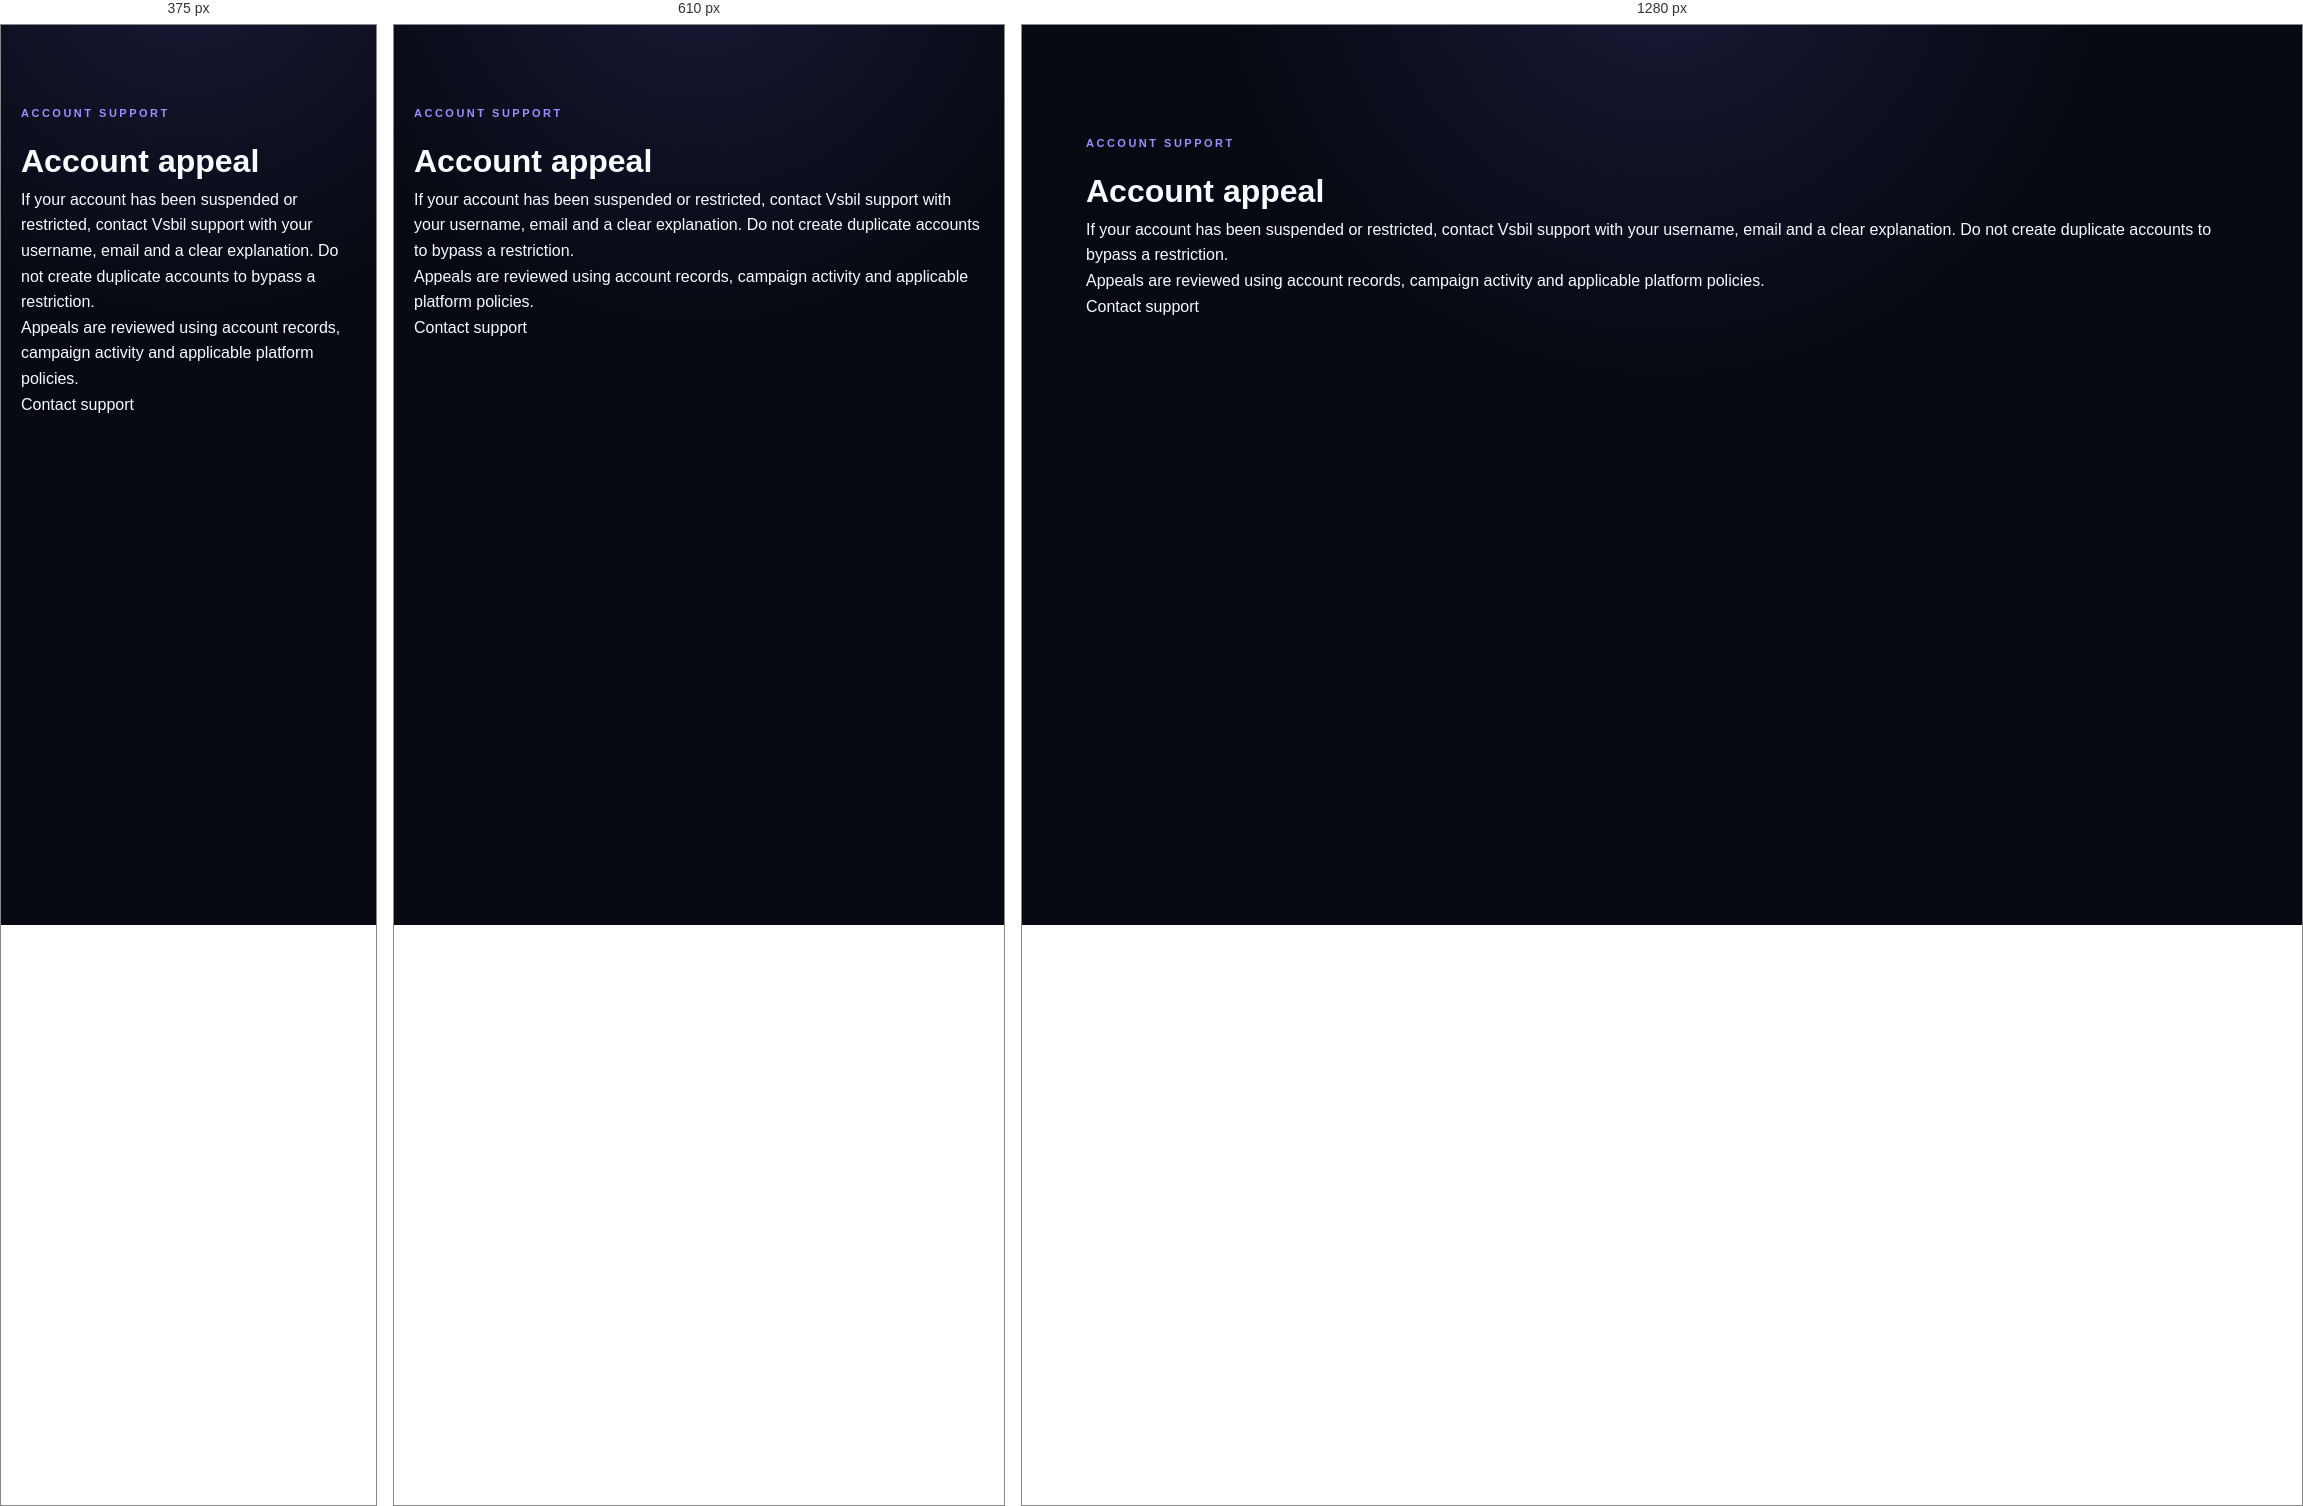
Rendered at 375 px, 610 px and 1280 px, left to right.

<!-- file: appeal.html -->
<!doctype html><html><head><meta charset="utf-8"><meta name="viewport" content="width=device-width,initial-scale=1"><title>Account Appeal — Vsbil</title><link rel="stylesheet" href="/css/style.css"></head><body><main class="section"><p class="eyebrow">ACCOUNT SUPPORT</p><h1>Account appeal</h1><p>If your account has been suspended or restricted, contact Vsbil support with your username, email and a clear explanation. Do not create duplicate accounts to bypass a restriction.</p><p>Appeals are reviewed using account records, campaign activity and applicable platform policies.</p><a href="/support.html">Contact support</a></main></body></html>

/* @media block from css/style.css */
@media (max-width: 800px) {

  .navbar {
    padding: 16px 18px;
  }

  .navbar nav {
    gap: 10px;
  }

  .navbar nav a {
    display: none;
  }

  .login-btn {
    padding: 9px 14px;
    font-size: 13px;
  }

  .hero {
    min-height: 650px;

    padding:
      75px 20px
      80px;
  }

  .hero h1 {
    font-size: clamp(48px, 14vw, 66px);

    letter-spacing: -4px;
  }

  .hero p {
    font-size: 16px;
  }

  .hero-buttons {
    flex-direction: column;

    width: 100%;

    gap: 10px;
  }

  .hero-buttons button {
    width: 100%;
  }

  .section {
    padding:
      80px 20px;
  }

  .section-heading {
    margin-bottom: 38px;
  }

  .section h2,
  .creator-section h2,
  .cta h2 {
    letter-spacing: -2px;
  }

  .cards {
    grid-template-columns: 1fr;

    gap: 14px;
  }

  .card {
    padding: 27px;
  }

  .creator-section {
    margin:
      30px 15px;

    padding:
      60px 25px;

    border-radius: 26px;
  }

  .creator-section p:not(.eyebrow) {
    font-size: 15px;
  }

  .wallet-preview {
    grid-template-columns: 1fr;

    gap: 14px;
  }

  .wallet-preview > div {
    min-height: 135px;

    padding: 27px;
  }

  .wallet-preview strong {
    font-size: 38px;
  }

  .cta {
    margin:
      70px 15px;

    padding:
      70px 20px;

    border-radius: 26px;
  }

  footer {
    padding:
      55px 20px 30px;

    text-align: center;
  }
}

/* @media block from css/style.css */
@media (max-width: 420px) {

  .logo {
    font-size: 26px;
  }

  .hero {
    padding-top: 60px;
  }

  .badge {
    font-size: 12px;

    padding:
      8px 12px;
  }

  .hero h1 {
    font-size: 47px;

    letter-spacing: -3px;
  }

  .hero p {
    font-size: 15px;
  }

  .section h2,
  .creator-section h2,
  .cta h2 {
    font-size: 38px;
  }

  .card {
    padding: 24px;
  }
}

/* @media block from css/style.css */
@media (max-width: 800px) {

  .site-footer {
    margin-top: 70px;

    padding:
      65px 20px 25px;
  }

  .footer-main {
    grid-template-columns:
      repeat(2, 1fr);

    gap:
      45px 25px;

    padding-bottom: 50px;
  }

  .footer-brand {
    grid-column: 1 / -1;

    max-width: 100%;
  }

  .footer-newsletter {
    flex-direction: column;

    align-items: stretch;

    gap: 22px;
  }

  .footer-newsletter-form {
    min-width: 0;

    width: 100%;

    flex-direction: column;
  }

  .footer-newsletter-form button {
    width: 100%;
  }

  .footer-bottom {
    flex-direction: column;

    text-align: center;

    gap: 18px;
  }

  .footer-legal {
    flex-wrap: wrap;

    justify-content: center;

    gap: 12px 18px;
  }
}

/* @media block from css/style.css */
@media (max-width: 420px) {

  .footer-main {
    grid-template-columns: 1fr;

    gap: 35px;
  }

  .footer-brand {
    grid-column: auto;
  }

  .footer-column a {
    font-size: 14px;
  }
}